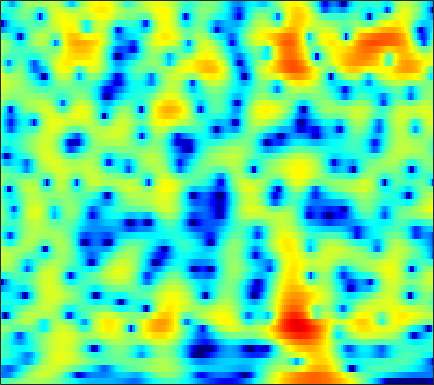

Values plotted in this chart, from the file beside it:
-2.8678, -2.6337, -2.294, -1.9354, -1.6567, -1.2774, -0.89253, -0.60813, -0.24202, 0.10344, 0.42289, 0.64328, 0.9039, 1.1208, 1.2526, 1.3857, 1.4666, 1.4928, 1.4794, 1.4075, 1.2746, 1.1335, 0.88719, 0.57635
-11.02, -11.23, -11.32, -10.92, -10.22, -8.852, -7.249, -6.03, -4.486, -3.083, -1.839, -1.01, -0.03709, 0.7936, 1.327, 1.926, 2.399, 2.676, 2.942, 3.09, 3.116, 3.055, 2.862, 2.536
-10.44, -10.97, -11.81, -12.51, -12.62, -11.95, -10.54, -9.299, -7.654, -6.145, -4.791, -3.865, -2.733, -1.701, -0.9882, -0.1107, 0.6803, 1.215, 1.843, 2.369, 2.785, 3.019, 3.225, 3.308
-4.241, -4.512, -4.907, -5.332, -5.665, -6.127, -6.627, -7.048, -7.695, -8.456, -9.272, -9.779, -9.931, -9.113, -7.926, -6, -4.066, -2.732, -1.155, 0.1855, 1.303, 2.005, 2.773, 3.365
-2.198, -2.476, -2.896, -3.382, -3.794, -4.417, -5.139, -5.766, -6.732, -7.871, -9.159, -10.12, -10.99, -10.71, -9.628, -7.58, -5.447, -3.968, -2.216, -0.7151, 0.5538, 1.366, 2.28, 3.01
-2.487, -2.728, -3.125, -3.588, -3.962, -4.482, -4.985, -5.32, -5.67, -5.883, -5.935, -5.847, -5.54, -5.022, -4.507, -3.689, -2.771, -2.045, -1.072, -0.1304, 0.7484, 1.35, 2.069, 2.675
-2.295, -2.665, -3.354, -4.266, -5.103, -6.416, -7.883, -8.951, -9.983, -10.11, -9.268, -8.274, -6.814, -5.406, -4.429, -3.243, -2.172, -1.434, -0.5243, 0.31, 1.074, 1.596, 2.23, 2.785
-0.413, -0.8391, -1.627, -2.717, -3.774, -5.577, -7.96, -10.18, -13.17, -13.42, -10.73, -8.599, -6.301, -4.591, -3.608, -2.591, -1.813, -1.328, -0.7542, -0.1916, 0.4038, 0.8784, 1.546, 2.217
1.385, 1.079, 0.6175, 0.1281, -0.2344, -0.6867, -1.116, -1.375, -1.552, -1.536, -1.375, -1.193, -0.966, -0.879, -0.9718, -1.374, -2.152, -3.014, -4.462, -5.753, -5.679, -4.511, -2.414, -0.4897
-1.249, -1.831, -2.252, -2.095, -1.675, -0.9115, -0.1215, 0.4056, 1.004, 1.489, 1.846, 2.02, 2.077, 1.897, 1.583, 0.8655, -0.2738, -1.455, -3.434, -5.379, -5.731, -4.59, -2.443, -0.5975
-9.607, -14.48, -29.62, -13.61, -9.017, -5.431, -3.078, -1.755, -0.426, 0.5394, 1.264, 1.676, 2.053, 2.273, 2.35, 2.339, 2.214, 2.079, 1.89, 1.735, 1.68, 1.683, 1.693, 1.637
-5.371, -5.819, -6.107, -5.823, -5.286, -4.452, -3.655, -3.087, -2.389, -1.762, -1.186, -0.7732, -0.2255, 0.3351, 0.7459, 1.261, 1.723, 2.028, 2.358, 2.583, 2.729, 2.781, 2.732, 2.496
-3.905, -4.064, -4.224, -4.32, -4.423, -4.579, -4.805, -5.056, -5.49, -5.899, -6.088, -5.926, -5.14, -3.867, -2.786, -1.366, -0.08935, 0.7392, 1.655, 2.377, 2.882, 3.137, 3.329, 3.347
-4.998, -5.077, -5.139, -5.249, -5.45, -5.831, -6.44, -7.2, -8.831, -11.64, -17.33, -31.22, -17.18, -9.901, -6.713, -3.683, -1.467, -0.1708, 1.188, 2.228, 2.985, 3.375, 3.707, 3.863
-9.868, -9.537, -8.625, -7.657, -6.985, -6.359, -6.09, -6.073, -6.264, -6.595, -6.773, -6.622, -5.828, -4.476, -3.327, -1.775, -0.3413, 0.6014, 1.681, 2.527, 3.163, 3.508, 3.768, 3.823
-23.36, -17.02, -11.63, -8.519, -6.888, -5.414, -4.513, -4.056, -3.625, -3.291, -2.958, -2.648, -2.112, -1.448, -0.8592, 0.007168, 0.8871, 1.525, 2.301, 2.934, 3.384, 3.607, 3.731, 3.613
-4.811, -4.579, -4.025, -3.308, -2.855, -2.461, -2.227, -2.208, -2.361, -2.618, -2.892, -3.003, -2.897, -2.425, -1.815, -0.8048, 0.2694, 1.04, 1.942, 2.692, 3.24, 3.487, 3.616, 3.501
0.7229, 0.7134, 0.6726, 0.5986, 0.4252, 0.009466, -0.5849, -1.249, -2.513, -4.344, -6.993, -9.657, -13.1, -11.14, -8.021, -4.704, -2.32, -0.9579, 0.426, 1.447, 2.209, 2.602, 2.906, 3.005
2.656, 2.578, 2.404, 2.09, 1.788, 1.271, 0.5023, -0.2207, -1.44, -3.009, -4.894, -6.37, -7.673, -7.337, -6.201, -4.538, -3.121, -2.274, -1.379, -0.6931, -0.1479, 0.252, 0.7495, 1.155
2.927, 2.837, 2.646, 2.367, 2.156, 1.824, 1.396, 1.053, 0.5447, -0.003319, -0.5736, -0.9738, -1.426, -1.744, -1.949, -2.267, -2.699, -3.17, -3.936, -4.652, -4.936, -4.561, -3.393, -2.009
2.094, 1.837, 1.445, 1.125, 0.9335, 0.8136, 0.9093, 1.025, 1.196, 1.329, 1.382, 1.349, 1.179, 0.8313, 0.403, -0.4175, -1.682, -3.049, -5.825, -10.59, -21.38, -15.48, -7.788, -3.894
-0.7588, -1.762, -3.42, -5.064, -5.853, -5.439, -3.786, -2.457, -0.9087, 0.2836, 1.146, 1.591, 1.928, 1.99, 1.878, 1.513, 0.8959, 0.3159, -0.595, -1.383, -1.794, -1.698, -1.067, -0.2019
-3.165, -4.649, -7.495, -11.64, -14.87, -12.76, -8.089, -5.601, -3.147, -1.383, -0.09812, 0.6194, 1.316, 1.754, 1.952, 2.033, 1.974, 1.858, 1.661, 1.436, 1.301, 1.238, 1.225, 1.286
-2.269, -2.96, -3.889, -4.627, -4.922, -4.78, -4.146, -3.451, -2.394, -1.335, -0.3712, 0.2616, 0.9692, 1.517, 1.802, 2.044, 2.138, 2.111, 1.998, 1.792, 1.528, 1.32, 1.032, 0.7696
-0.6953, -1.246, -1.977, -2.684, -3.046, -3.23, -3.138, -2.771, -2.03, -1.111, -0.1574, 0.5323, 1.335, 1.977, 2.314, 2.605, 2.683, 2.6, 2.311, 1.851, 1.187, 0.6238, -0.1779, -0.9422
0.6743, -0.1964, -1.597, -3.308, -4.708, -6.473, -7.033, -6.197, -4.172, -2.03, -0.1772, 0.977, 2.205, 3.088, 3.556, 3.913, 3.959, 3.801, 3.277, 2.41, 1.117, -0.1922, -2.466, -5.464
0.648, -0.3978, -2.186, -4.521, -7.006, -11.26, -14.66, -11.26, -6.463, -3.084, -0.641, 0.7483, 2.159, 3.154, 3.677, 4.054, 4.115, 3.953, 3.459, 2.588, 1.363, 0.09601, -2.046, -4.754
-0.6345, -1.515, -2.763, -3.918, -4.601, -5.2, -5.082, -4.559, -3.418, -2.026, -0.6557, 0.2632, 1.289, 2.065, 2.457, 2.755, 2.811, 2.686, 2.366, 1.849, 1.192, 0.6609, -0.07736, -0.6966
-1.676, -2.988, -4.833, -6.25, -6.641, -6.336, -5.016, -3.967, -2.529, -1.202, -0.05245, 0.6607, 1.43, 1.964, 2.186, 2.307, 2.204, 1.988, 1.576, 1.115, 0.6339, 0.3832, 0.1541, 0.1323
-1.217, -3.462, -7.826, -16.72, -24.08, -10.94, -5.891, -3.65, -1.465, 0.08119, 1.201, 1.838, 2.421, 2.726, 2.78, 2.614, 2.105, 1.545, 0.4426, -0.8361, -2.091, -2.628, -2.398, -1.354
1.123, -0.0134, -1.483, -2.665, -2.988, -2.739, -1.856, -1.136, -0.196, 0.5736, 1.165, 1.523, 1.849, 2.004, 2.01, 1.728, 1.1, 0.3069, -1.381, -4.262, -9.753, -19.37, -11.77, -4.819
0.9787, 0.4194, -0.2477, -0.8096, -1.134, -1.331, -1.54, -1.579, -1.705, -1.845, -1.96, -2.013, -1.887, -1.543, -1.221, -0.7991, -0.5318, -0.5503, -0.7624, -1.275, -1.687, -1.782, -1.268, -0.2372
-1.35, -1.865, -2.493, -2.947, -3.226, -3.454, -3.814, -4.138, -4.939, -6.192, -8.051, -9.737, -10.85, -8.882, -6.669, -4.017, -2.073, -1.007, 0.06351, 0.8005, 1.413, 1.768, 2.251, 2.678
-5.576, -6.907, -8.503, -8.845, -8.342, -7.441, -6.55, -6.369, -6.536, -7.495, -9.327, -11.18, -12.58, -9.895, -7.149, -3.997, -1.702, -0.3022, 1.068, 2.12, 2.847, 3.258, 3.631, 3.844
-8.531, -11.9, -19.68, -19.38, -13.79, -9.85, -7.439, -6.349, -5.389, -4.851, -4.473, -4.199, -3.611, -2.707, -1.861, -0.5929, 0.6239, 1.425, 2.377, 3.097, 3.597, 3.842, 3.956, 3.864
-5.047, -6.005, -6.972, -7.201, -6.937, -6.101, -5.24, -4.508, -3.688, -2.915, -2.205, -1.682, -0.9759, -0.2441, 0.3396, 1.099, 1.851, 2.347, 2.926, 3.348, 3.621, 3.676, 3.561, 3.176
-2.859, -3.434, -4.014, -4.403, -4.502, -4.343, -4.021, -3.627, -3.034, -2.381, -1.719, -1.208, -0.5432, 0.1131, 0.6078, 1.222, 1.819, 2.256, 2.727, 3.113, 3.328, 3.361, 3.216, 2.798
-2.525, -3.348, -4.369, -5.217, -5.567, -5.713, -5.266, -4.824, -4.018, -3.22, -2.477, -1.975, -1.371, -0.8006, -0.3925, 0.216, 0.8565, 1.359, 2.047, 2.659, 3.123, 3.364, 3.469, 3.332
-3.424, -5.045, -7.778, -10.86, -12.86, -12.93, -10.43, -8.588, -6.553, -5.101, -4.135, -3.72, -3.484, -3.493, -3.523, -3.215, -2.349, -1.374, 0.1219, 1.493, 2.641, 3.289, 3.873, 4.15
-3.673, -5.674, -9.005, -12.86, -15.54, -15.76, -12.27, -10.12, -7.721, -6.139, -5.275, -5.161, -5.814, -7.774, -10.61, -17.92, -12.73, -7.25, -2.886, -0.02688, 1.892, 2.898, 3.824, 4.337
-2.642, -4.594, -7.555, -10.32, -11.67, -11.76, -10.06, -8.433, -6.473, -4.916, -3.95, -3.609, -3.668, -4.216, -4.809, -5.099, -4.087, -2.687, -0.5818, 1.183, 2.492, 3.196, 3.778, 4.002
-0.9073, -2.915, -6.523, -11.74, -17.33, -15.21, -9.445, -6.618, -4.124, -2.372, -1.198, -0.5588, 0.02511, 0.4237, 0.6594, 1.041, 1.522, 1.967, 2.575, 3.086, 3.47, 3.583, 3.469, 3.025
1.151, 0.1102, -1.293, -2.529, -3.119, -3.228, -2.75, -2.079, -1.178, -0.3561, 0.3454, 0.7714, 1.217, 1.546, 1.758, 1.973, 2.167, 2.294, 2.392, 2.441, 2.344, 2.151, 1.686, 0.8948
2.254, 1.814, 1.246, 0.7287, 0.4301, 0.2253, 0.1602, 0.1835, 0.3115, 0.4556, 0.6031, 0.6731, 0.7312, 0.7357, 0.7161, 0.6459, 0.5542, 0.4579, 0.3399, 0.2142, 0.0275, -0.1334, -0.4172, -0.8364
3.102, 2.861, 2.498, 2.146, 1.903, 1.592, 1.365, 1.185, 0.9775, 0.7687, 0.5103, 0.2922, -0.04395, -0.4235, -0.7557, -1.196, -1.655, -1.98, -2.319, -2.573, -2.619, -2.548, -2.352, -2.087
3.912, 3.602, 3.167, 2.768, 2.501, 2.152, 1.828, 1.614, 1.257, 0.8367, 0.3095, -0.1483, -0.8674, -1.706, -2.396, -3.409, -4.5, -5.318, -6.426, -7.2, -7.128, -6.487, -5.107, -3.582
4.115, 3.458, 2.638, 1.982, 1.65, 1.473, 1.357, 1.282, 1.064, 0.6145, -0.06471, -0.7723, -1.95, -3.351, -4.452, -6.005, -7.681, -9.096, -12.08, -18.02, -26.19, -14.62, -8.07, -4.203
2.424, 0.7128, -1.85, -3.865, -4.026, -2.733, -1.261, -0.5799, -0.1095, -0.2401, -0.9849, -1.959, -3.896, -6.599, -9.219, -12.22, -12.38, -11.46, -10.17, -9.146, -7.743, -6.112, -3.523, -1.02
0.2086, -2.165, -6.506, -11.77, -10.9, -6.628, -3.896, -2.804, -1.944, -1.809, -2.368, -3.171, -4.895, -7.508, -10.08, -13.34, -12.54, -10.08, -7.226, -5.095, -3.353, -2.135, -0.5707, 0.893
0.5543, -0.4536, -1.69, -2.638, -3.059, -3.132, -2.86, -2.686, -2.553, -2.579, -2.788, -3.07, -3.575, -4.144, -4.495, -4.721, -4.497, -4.04, -3.24, -2.365, -1.497, -0.8563, -0.08678, 0.6408
1.35, 0.8605, 0.1058, -0.6243, -1.121, -1.74, -2.269, -2.49, -2.803, -2.926, -2.805, -2.646, -2.329, -1.958, -1.702, -1.326, -0.906, -0.6684, -0.3547, -0.08734, 0.02377, -0.02119, -0.241, -0.566
1.672, 1.232, 0.5341, -0.2514, -0.8889, -1.935, -3.277, -4.414, -5.612, -5.953, -5.084, -3.933, -2.318, -0.9066, -0.03597, 0.898, 1.55, 1.896, 2.146, 2.111, 1.732, 1.135, -0.186, -2.481
-1.503, -1.916, -2.304, -2.758, -3.31, -4.492, -6.384, -8.77, -14.71, -26.55, -12.14, -7.666, -4.085, -1.768, -0.5048, 0.6958, 1.522, 1.984, 2.324, 2.377, 2.165, 1.82, 1.056, -0.06691
-9.865, -9.76, -8.505, -7.232, -6.638, -6.283, -6.434, -6.653, -7.068, -6.92, -6.01, -4.947, -3.535, -2.332, -1.602, -0.8893, -0.3676, -0.1013, 0.2222, 0.5498, 0.8704, 1.106, 1.374, 1.622
-19.87, -17.77, -12.12, -8.751, -7.085, -5.615, -4.703, -4.249, -3.691, -3.204, -2.748, -2.434, -2.105, -1.956, -2.013, -2.289, -2.788, -3.175, -3.302, -2.725, -1.596, -0.6219, 0.6455, 1.762
-6.505, -6.462, -5.96, -5.184, -4.515, -3.657, -2.893, -2.421, -1.791, -1.28, -0.8917, -0.7562, -0.8023, -1.224, -1.884, -3.379, -6.021, -9.283, -16.73, -12.02, -5.696, -2.808, -0.1495, 1.674
-2.914, -3.228, -3.618, -3.902, -4.012, -3.864, -3.333, -2.732, -1.877, -1.039, -0.3609, -0.01368, 0.171, -0.01127, -0.4035, -1.318, -2.631, -3.698, -4.567, -3.889, -2.089, -0.6574, 0.9694, 2.183
-2.174, -3.082, -4.647, -6.66, -8.364, -9.855, -8.728, -6.74, -4.268, -2.282, -0.8312, -0.0196, 0.7166, 1.13, 1.263, 1.255, 1.154, 1.092, 1.102, 1.285, 1.631, 1.946, 2.337, 2.591
